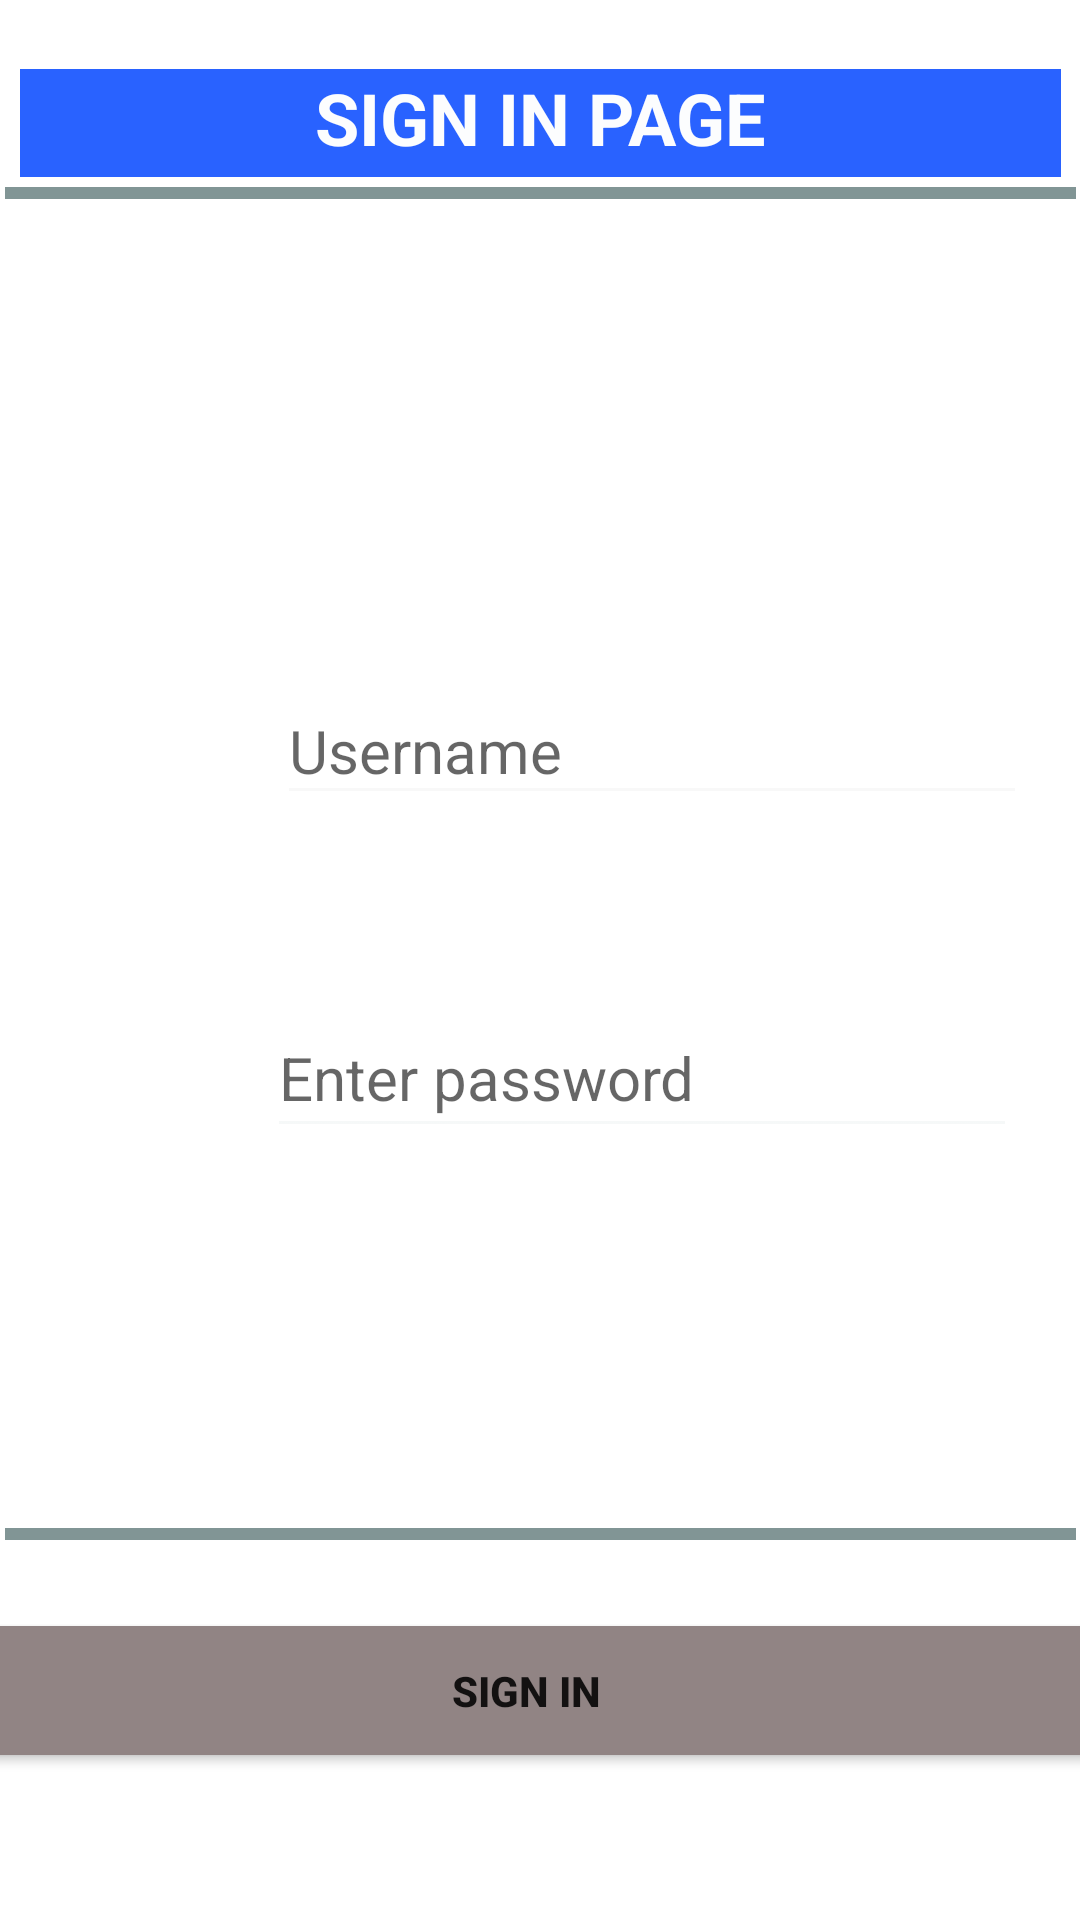

This screen was rendered from an Android layout file. Write that file and the resources it references.
<!-- AndroidManifest.xml: application theme Theme.GST_CALCULATOR_APP -->
<!-- res/layout/activity_sign_in.xml -->
<?xml version="1.0" encoding="utf-8"?>
<androidx.constraintlayout.widget.ConstraintLayout xmlns:android="http://schemas.android.com/apk/res/android"
    xmlns:app="http://schemas.android.com/apk/res-auto"
    xmlns:tools="http://schemas.android.com/tools"
    android:layout_width="match_parent"
    android:layout_height="match_parent"
    tools:context=".SignInActivity">

    <TextView
        android:id="@+id/textView5"
        android:layout_width="347dp"
        android:layout_height="36dp"
        android:layout_centerHorizontal="true"
        android:background="#2962FF"
        android:text="SIGN IN PAGE"
        android:textAlignment="center"
        android:textColor="#FCFDFE"
        android:textSize="24sp"
        android:textStyle="bold"
        app:layout_constraintBottom_toBottomOf="parent"
        app:layout_constraintEnd_toEndOf="parent"
        app:layout_constraintStart_toStartOf="parent"
        app:layout_constraintTop_toTopOf="parent"
        app:layout_constraintVertical_bias="0.038" />

    <View
        android:id="@+id/view8"
        android:layout_width="357dp"
        android:layout_height="4dp"
        android:background="#9F355656"
        app:layout_constraintBottom_toBottomOf="parent"
        app:layout_constraintEnd_toEndOf="parent"
        app:layout_constraintStart_toStartOf="parent"
        app:layout_constraintTop_toTopOf="parent"
        app:layout_constraintVertical_bias="0.098" />

    <ImageView
        android:id="@+id/imageView2"
        android:layout_width="52dp"
        android:layout_height="47dp"
        app:layout_constraintBottom_toBottomOf="parent"
        app:layout_constraintEnd_toEndOf="parent"
        app:layout_constraintHorizontal_bias="0.111"
        app:layout_constraintStart_toStartOf="parent"
        app:layout_constraintTop_toTopOf="parent"
        app:layout_constraintVertical_bias="0.365"
        app:srcCompat="@drawable/user" />

    <View
        android:id="@+id/view10"
        android:layout_width="357dp"
        android:layout_height="4dp"
        android:background="#9F355656"
        app:layout_constraintBottom_toBottomOf="parent"
        app:layout_constraintEnd_toEndOf="parent"
        app:layout_constraintHorizontal_bias="0.592"
        app:layout_constraintStart_toStartOf="parent"
        app:layout_constraintTop_toTopOf="parent"
        app:layout_constraintVertical_bias="0.801" />

    <EditText
        android:id="@+id/username2"
        android:layout_width="250dp"
        android:layout_height="46dp"
        android:layout_marginStart="15dp"
        android:backgroundTint="#F8F8F8"
        android:ems="10"
        android:hint="Username"
        android:inputType="textPersonName"
        android:textColor="#304FFE"
        android:textSize="20sp"
        app:layout_constraintBottom_toBottomOf="parent"
        app:layout_constraintEnd_toEndOf="parent"
        app:layout_constraintHorizontal_bias="0.815"
        app:layout_constraintStart_toStartOf="parent"
        app:layout_constraintTop_toTopOf="parent"
        app:layout_constraintVertical_bias="0.38"
        tools:ignore="TouchTargetSizeCheck,TouchTargetSizeCheck" />

    <ImageView
        android:id="@+id/imageView"
        android:layout_width="77dp"
        android:layout_height="45dp"
        android:background="#FFFFFF"
        app:layout_constraintBottom_toBottomOf="parent"
        app:layout_constraintEnd_toEndOf="parent"
        app:layout_constraintHorizontal_bias="0.08"
        app:layout_constraintStart_toStartOf="parent"
        app:layout_constraintTop_toTopOf="parent"
        app:layout_constraintVertical_bias="0.56"
        app:srcCompat="@drawable/password" />

    <EditText
        android:id="@+id/password2"
        android:layout_width="250dp"
        android:layout_height="50dp"
        android:layout_marginStart="15dp"
        android:backgroundTint="#9FF0F4F4"
        android:ems="10"
        android:hint="Enter password"
        android:inputType="textPassword"
        android:textColor="#304FFE"
        android:textSize="20sp"
        app:layout_constraintBottom_toBottomOf="parent"
        app:layout_constraintEnd_toEndOf="parent"
        app:layout_constraintHorizontal_bias="0.78"
        app:layout_constraintStart_toStartOf="parent"
        app:layout_constraintTop_toTopOf="parent"
        app:layout_constraintVertical_bias="0.564"
        tools:ignore="TouchTargetSizeCheck,TouchTargetSizeCheck,TouchTargetSizeCheck,TouchTargetSizeCheck,TouchTargetSizeCheck,TouchTargetSizeCheck,TouchTargetSizeCheck,TouchTargetSizeCheck,TouchTargetSizeCheck,SpeakableTextPresentCheck,SpeakableTextPresentCheck,SpeakableTextPresentCheck,SpeakableTextPresentCheck,SpeakableTextPresentCheck,SpeakableTextPresentCheck,SpeakableTextPresentCheck,SpeakableTextPresentCheck" />

    <Button
        android:id="@+id/signin1"
        android:layout_width="377dp"
        android:layout_height="43dp"
        android:background="@color/white"
        android:backgroundTint="#918484"
        android:text="Sign in"
        android:textStyle="bold"
        android:visibility="visible"
        app:layout_constraintBottom_toBottomOf="parent"
        app:layout_constraintEnd_toEndOf="parent"
        app:layout_constraintHorizontal_bias="0.794"
        app:layout_constraintStart_toStartOf="parent"
        app:layout_constraintTop_toTopOf="parent"
        app:layout_constraintVertical_bias="0.908"
        tools:ignore="TouchTargetSizeCheck,TouchTargetSizeCheck,TouchTargetSizeCheck,TextContrastCheck,TextContrastCheck" />
</androidx.constraintlayout.widget.ConstraintLayout>
<!-- resources referenced by this layout -->
<resources>
  <style name="Theme.GST_CALCULATOR_APP" parent="Theme.MaterialComponents.DayNight.DarkActionBar">
          
          <item name="colorPrimary">@color/purple_500</item>
          <item name="colorPrimaryVariant">@color/purple_700</item>
          <item name="colorOnPrimary">@color/white</item>
          
          <item name="colorSecondary">@color/teal_200</item>
          <item name="colorSecondaryVariant">@color/teal_700</item>
          <item name="colorOnSecondary">@color/black</item>
          
          <item name="android:statusBarColor" tools:targetApi="l">?attr/colorPrimaryVariant</item>
          
      </style>
  <!-- not gathered from this repository: default colours our renderer supplied (Android Studio template values) -->
  <color name="purple_500">#FF6200EE</color>
  <color name="purple_700">#FF3700B3</color>
  <color name="teal_200">#FF03DAC5</color>
  <color name="teal_700">#FF018786</color>
  <color name="black">#FF000000</color>
  <color name="white">#FFFFFFFF</color>
</resources>
